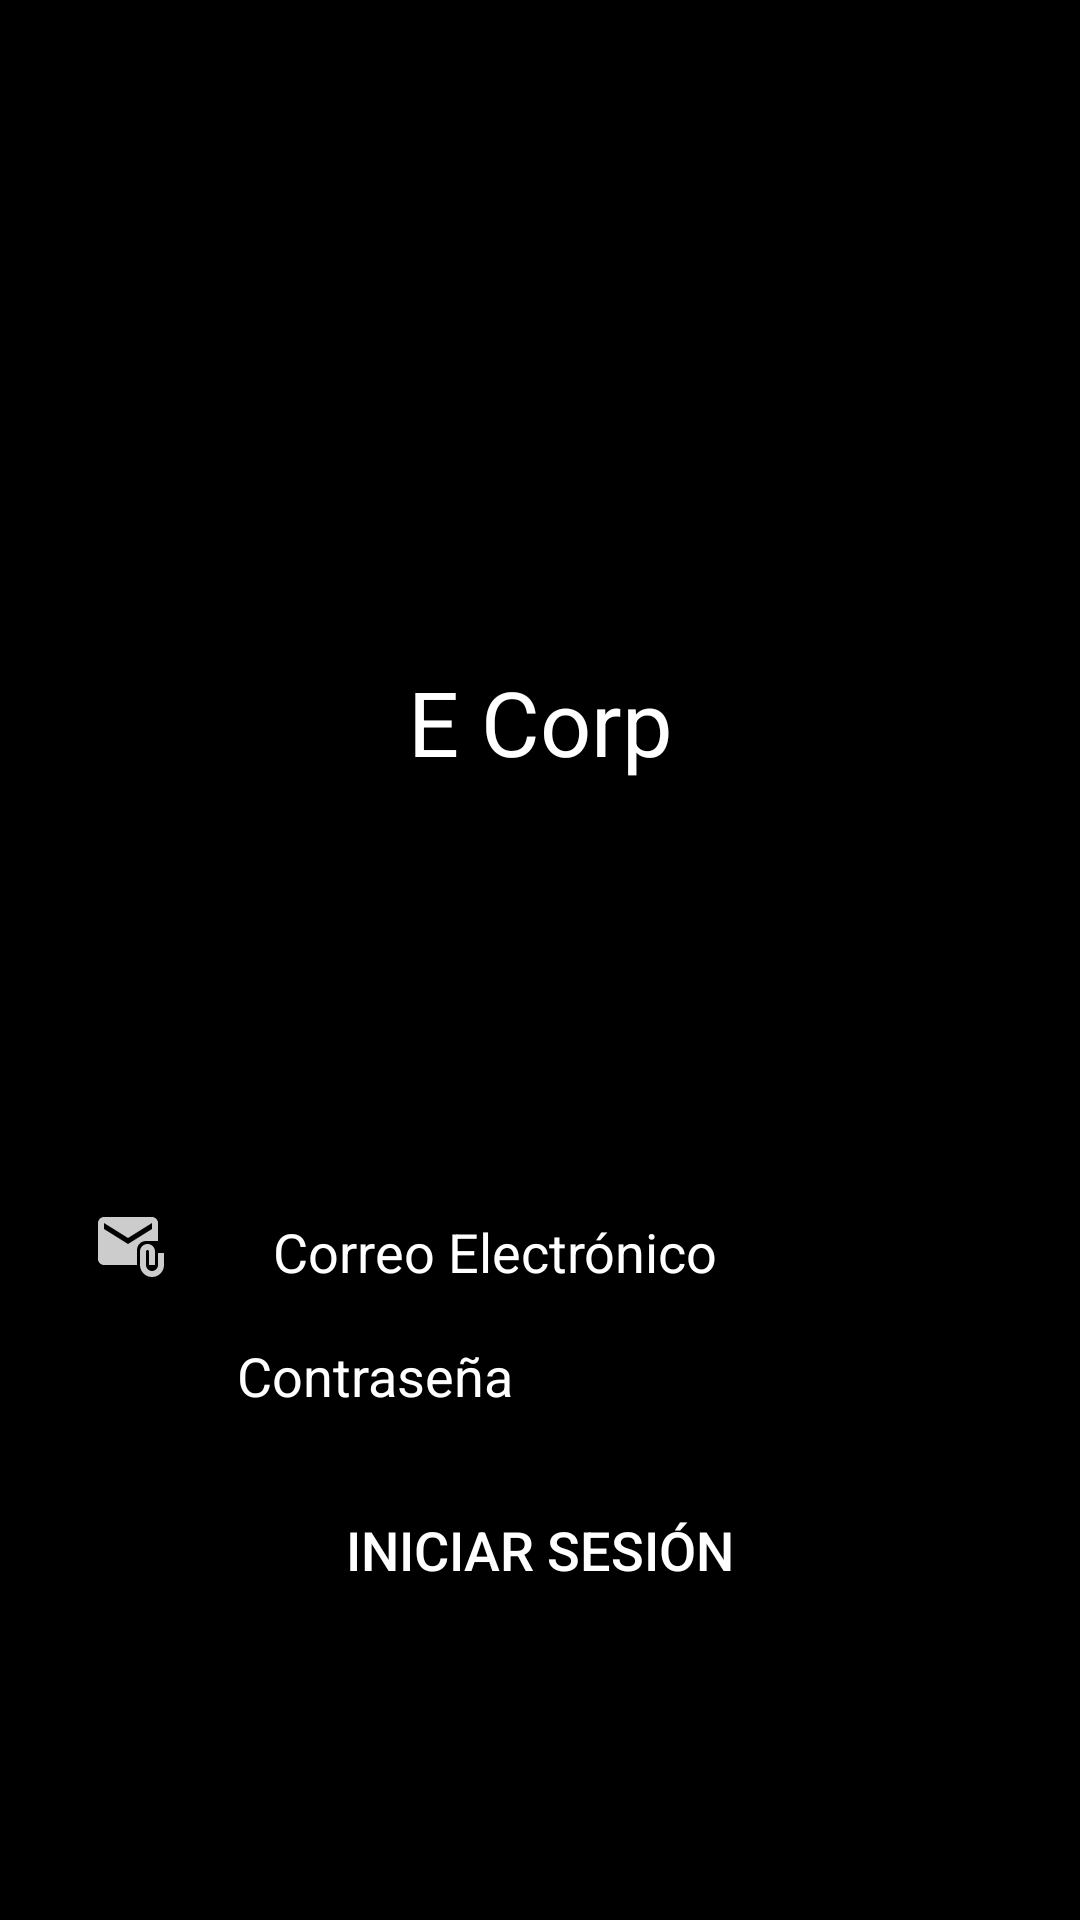

Layout XML and referenced resources for this Android screen:
<!-- AndroidManifest.xml: application theme Theme.Examen_Sem_WCQ -->
<!-- res/layout/activity_login.xml -->
<?xml version="1.0" encoding="utf-8"?>
<LinearLayout xmlns:android="http://schemas.android.com/apk/res/android"
    xmlns:app="http://schemas.android.com/apk/res-auto"
    xmlns:tools="http://schemas.android.com/tools"
    android:layout_width="match_parent"
    android:layout_height="match_parent"
    android:orientation="vertical"
    tools:context=".Login"
    android:background="@color/black"
    >
    <LinearLayout
        android:layout_width="match_parent"
        android:layout_height="wrap_content"
        android:orientation="vertical"
        android:layout_weight="1.5"
        android:gravity="center">

        <ImageView
            android:id="@+id/imageView"
            android:layout_width="150dp"
            android:layout_height="150dp"
            app:srcCompat="@drawable/logo"
            android:layout_gravity="center"
            tools:layout_editor_absoluteX="100dp"
            tools:layout_editor_absoluteY="25dp"
            tools:ignore="ContentDescription"
            />

        <TextView
            android:id="@+id/textView"
            android:layout_width="match_parent"
            android:layout_height="wrap_content"
            android:text="E Corp"
            android:gravity="center"
            android:textColor="@color/white"
            android:textSize="30sp"
            android:typeface="sans"
            android:paddingTop="20dp"
            />
    </LinearLayout>

    <LinearLayout
        android:layout_width="match_parent"
        android:layout_height="wrap_content"
        android:orientation="vertical"
        android:layout_weight="2.5"
        android:gravity="center" >
        <LinearLayout
            android:layout_width="match_parent"
            android:layout_height="wrap_content"

            android:orientation="horizontal"
            android:gravity="center"
            >

            <ImageView
                android:id="@+id/imgemail"
                android:layout_width="wrap_content"
                android:layout_height="wrap_content"
                android:layout_weight="10"
                app:srcCompat="@drawable/ic_mail" />

            <EditText
                android:id="@+id/edtCorreo"
                android:layout_width="wrap_content"
                android:layout_height="wrap_content"
                android:layout_weight="10"
                android:ems="10"
                android:hint="@string/textEmail"
                android:inputType="textEmailAddress"
                android:textColor="@color/white"
                android:textColorHint="@color/white"
                />
        </LinearLayout>

        <LinearLayout
            android:layout_width="match_parent"
            android:layout_height="wrap_content"
            android:orientation="horizontal"
            android:gravity="center"
            >

            <ImageView
                android:id="@+id/imglock"
                android:layout_width="wrap_content"
                android:layout_height="wrap_content"
                android:layout_weight="10"
                app:srcCompat="@drawable/ic_pass" />

            <EditText
                android:id="@+id/edtPassword"
                android:layout_width="wrap_content"
                android:layout_height="wrap_content"
                android:layout_weight="10"
                android:ems="10"
                android:inputType="textPassword"
                android:hint="@string/textContraseña"
                android:textColor="@color/white"
                android:textColorHint="@color/white"
                />

        </LinearLayout>
        <Button
            android:id="@+id/btnIngresar"
            android:layout_width="match_parent"
            android:layout_height="wrap_content"
            android:text="@string/textBtnIniciar"
            android:background="@drawable/efecto_redondeado"
            android:textColor="@color/white"
            android:textSize="18sp"
            android:layout_margin="15dp"
            />
    </LinearLayout>

</LinearLayout>
<!-- resources referenced by this layout -->
<resources>
  <color name="black">#FF000000</color>
  <color name="white">#FFFFFFFF</color>
  <!-- drawable efecto_redondeado (drawable) -->
  <?xml version="1.0" encoding="utf-8"?>
  <shape xmlns:android="http://schemas.android.com/apk/res/android">
      <gradient
          android:startColor="@color/plomo"
          android:endColor="@color/plomo"
          ></gradient>
      <corners
          android:radius="30px"
          ></corners>
  
  </shape>
  <!-- drawable ic_mail: png bitmap (drawable-hdpi, 506 bytes) -->
  <string name="textBtnIniciar">Iniciar Sesión</string>
  <string name="textEmail">Correo Electrónico</string>
  <style name="Theme.Examen_Sem_WCQ" parent="Theme.MaterialComponents.DayNight.DarkActionBar">
          
          <item name="colorPrimary">@color/purple_500</item>
          <item name="colorPrimaryVariant">@color/purple_700</item>
          <item name="colorOnPrimary">@color/white</item>
          
          <item name="colorSecondary">@color/teal_200</item>
          <item name="colorSecondaryVariant">@color/teal_700</item>
          <item name="colorOnSecondary">@color/black</item>
          
          <item name="android:statusBarColor" tools:targetApi="l">?attr/colorPrimaryVariant</item>
          
      </style>
  <color name="plomo">#00FFFFFF</color>
  <color name="purple_500">#FF6200EE</color>
  <color name="purple_700">#FF3700B3</color>
  <color name="teal_200">#FF03DAC5</color>
  <color name="teal_700">#FF018786</color>
</resources>
